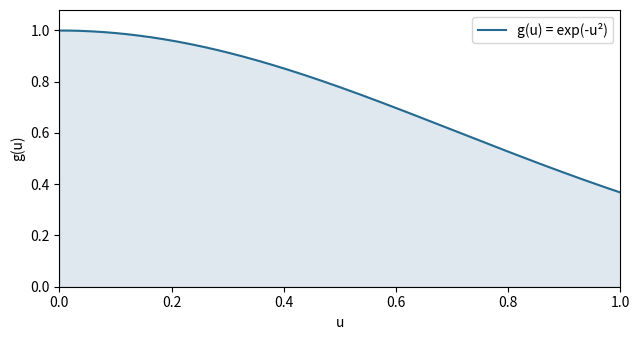
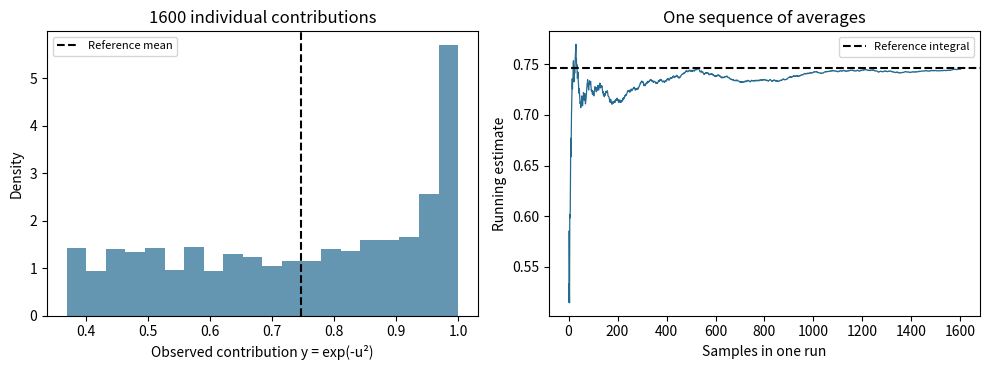
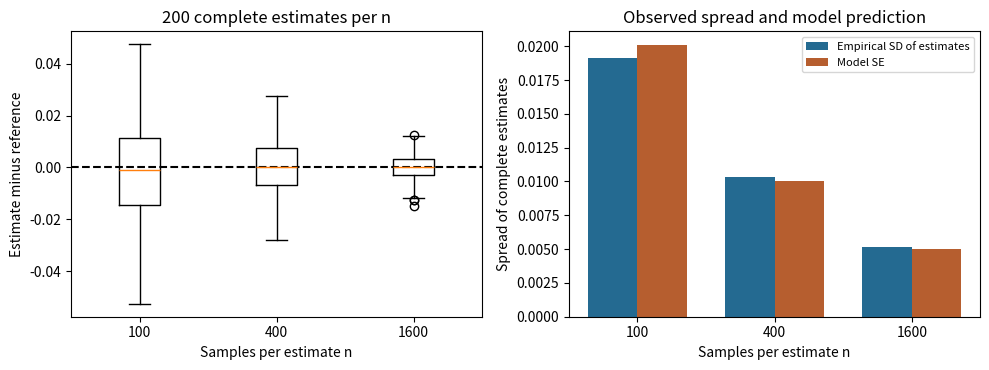
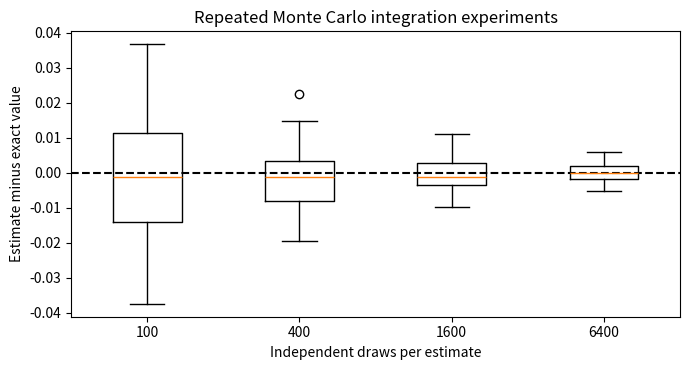
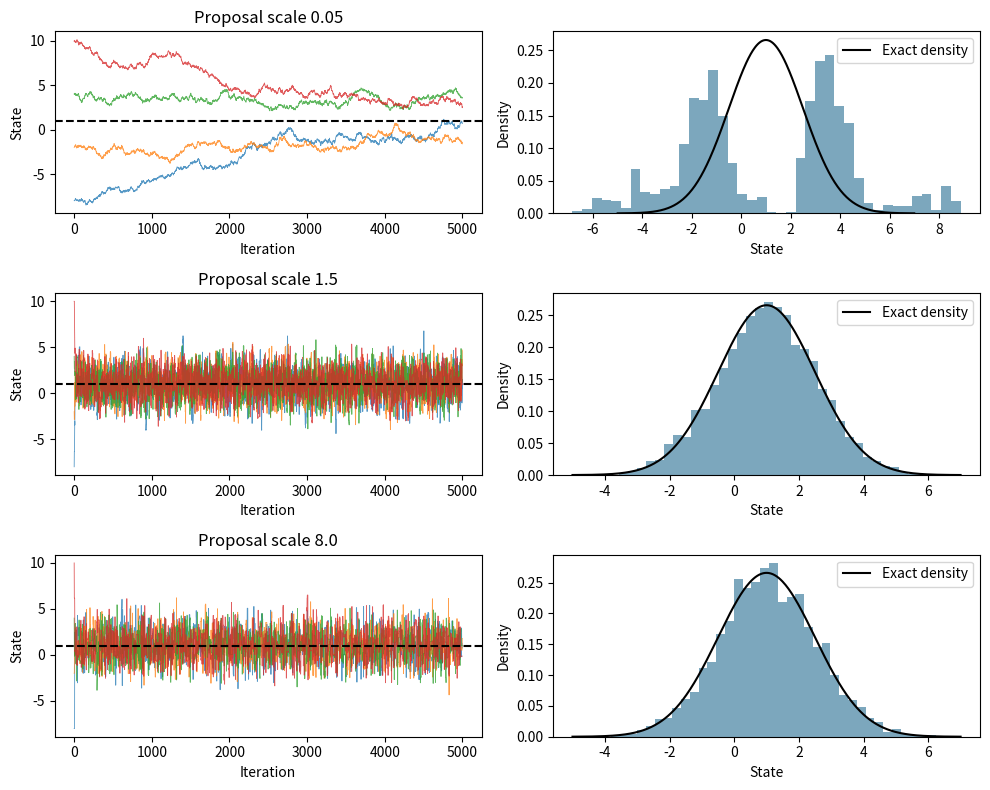

Write Python code to recreate these figures, in order.
import sys
import math
import numpy as np
import matplotlib
import matplotlib.pyplot as plt

print('Python', sys.version.split()[0])
print('NumPy', np.__version__)
print('Matplotlib', matplotlib.__version__)

def integrand(x):
    return np.exp(-np.asarray(x)**2)

reference_I = math.sqrt(math.pi) * math.erf(1.0) / 2
reference_second_moment = math.sqrt(math.pi) * math.erf(math.sqrt(2)) / (2*math.sqrt(2))
reference_variance = reference_second_moment - reference_I**2
reference_sd = math.sqrt(reference_variance)
print(f'Reference integral: {reference_I:.12f}')
print(f'Model observation SD: {reference_sd:.8f}')

grid = np.linspace(0, 1, 301)
fig_integrand, ax = plt.subplots(figsize=(6.5, 3.5))
ax.plot(grid, integrand(grid), color='#246a91', label='g(u) = exp(-u²)')
ax.fill_between(grid, 0, integrand(grid), color='#246a91', alpha=.15)
ax.set(xlabel='u', ylabel='g(u)', xlim=(0, 1), ylim=(0, 1.08))
ax.legend()
fig_integrand.tight_layout()
plt.show()

def mc_uniform(g, a, b, n, rng):
    '''Integrate a vectorized scalar integrand using n iid uniform draws.'''
    if not (np.isfinite(a) and np.isfinite(b) and a < b):
        raise ValueError('use finite bounds with a < b')
    if not isinstance(n, (int, np.integer)) or isinstance(n, bool) or n < 2:
        raise ValueError('n must be an integer >= 2 to estimate the SE')
    draws = rng.uniform(a, b, size=n)
    values = np.asarray(g(draws), dtype=float)
    if values.shape != draws.shape or not np.all(np.isfinite(values)):
        raise ValueError('g must return one finite value per input')
    contributions = (b-a) * values
    observation_sd = contributions.std(ddof=1)
    return dict(estimate=float(contributions.mean()),
                observation_sd=float(observation_sd),
                estimated_se=float(observation_sd / np.sqrt(n)),
                draws=draws, values=values, contributions=contributions,
                evaluations=n)

single_n = 1600
single_seed = 84
single = mc_uniform(integrand, 0., 1., single_n, np.random.default_rng(single_seed))
print(f"Estimate: {single['estimate']:.8f}")
print(f"Signed error against reference: {single['estimate'] - reference_I:+.8f}")
print(f"Observation sample SD: {single['observation_sd']:.8f}")
print(f"Estimated SE: {single['estimated_se']:.8f}")
print(f"Model SE: {reference_sd / np.sqrt(single_n):.8f}")
print('Integrand evaluations:', single['evaluations'])
assert np.all((single['draws'] >= 0) & (single['draws'] <= 1))
assert math.exp(-1) <= single['estimate'] <= 1

running_n = np.arange(1, single_n+1)
running_estimate = np.cumsum(single['contributions']) / running_n
running_error = np.abs(running_estimate - reference_I)
print('At least one increase in running absolute error:', bool(np.any(np.diff(running_error) > 0)))

fig_single, axes = plt.subplots(1, 2, figsize=(10, 3.8))
axes[0].hist(single['contributions'], bins=20, density=True, color='#246a91', alpha=.7)
axes[0].axvline(reference_I, color='black', linestyle='--', label='Reference mean')
axes[0].set(xlabel='Observed contribution y = exp(-u²)', ylabel='Density',
            title='1600 individual contributions')
axes[0].legend(fontsize=8)
axes[1].plot(running_n, running_estimate, color='#246a91', linewidth=.9)
axes[1].axhline(reference_I, color='black', linestyle='--', label='Reference integral')
axes[1].set(xlabel='Samples in one run', ylabel='Running estimate', title='One sequence of averages')
axes[1].legend(fontsize=8)
fig_single.tight_layout()
plt.show()

def repeat_integral(sample_sizes, repetitions, root_seed):
    if repetitions < 2:
        raise ValueError('at least two repetitions are needed for empirical SD')
    children = np.random.SeedSequence(root_seed).spawn(len(sample_sizes)*repetitions)
    estimates = np.empty((len(sample_sizes), repetitions))
    observation_sd = np.empty_like(estimates)
    estimated_se = np.empty_like(estimates)
    for j, n in enumerate(sample_sizes):
        for k in range(repetitions):
            rng = np.random.default_rng(children[j*repetitions+k])
            run = mc_uniform(integrand, 0., 1., int(n), rng)
            estimates[j, k] = run['estimate']
            observation_sd[j, k] = run['observation_sd']
            estimated_se[j, k] = run['estimated_se']
    return dict(estimates=estimates, observation_sd=observation_sd, estimated_se=estimated_se)

sample_sizes = np.array([100, 400, 1600])  # Change only 400 to 900 for section D.
repetition_count = 200
comparison_seed = 4040
comparison = repeat_integral(sample_sizes, repetition_count, comparison_seed)
estimate_errors = comparison['estimates'] - reference_I
empirical_sd = comparison['estimates'].std(axis=1, ddof=1)
mean_estimated_se = comparison['estimated_se'].mean(axis=1)
mean_observation_sd = comparison['observation_sd'].mean(axis=1)
theoretical_se = reference_sd / np.sqrt(sample_sizes)
print('n | mean estimate | mean observation SD | mean estimated SE | SD of estimates | model SE')
for j, n in enumerate(sample_sizes):
    print(f'{n:4d} | {comparison["estimates"][j].mean():.8f} | {mean_observation_sd[j]:.6f} | '
          f'{mean_estimated_se[j]:.6f} | {empirical_sd[j]:.6f} | {theoretical_se[j]:.6f}')
print('Total integrand evaluations in the repetition experiment:', int(repetition_count * sample_sizes.sum()))

fig_repetitions, axes = plt.subplots(1, 2, figsize=(10, 3.8))
axes[0].boxplot(estimate_errors.T, tick_labels=sample_sizes, showfliers=True)
axes[0].axhline(0, color='black', linestyle='--')
axes[0].set(xlabel='Samples per estimate n', ylabel='Estimate minus reference',
            title=f'{repetition_count} complete estimates per n')
positions = np.arange(len(sample_sizes))
axes[1].bar(positions-.18, empirical_sd, width=.36, color='#246a91', label='Empirical SD of estimates')
axes[1].bar(positions+.18, theoretical_se, width=.36, color='#b65e2f', label='Model SE')
axes[1].set(xticks=positions, xticklabels=sample_sizes, xlabel='Samples per estimate n',
            ylabel='Spread of complete estimates', title='Observed spread and model prediction')
axes[1].legend(fontsize=8)
fig_repetitions.tight_layout()
plt.show()

import math
import numpy as np
import matplotlib.pyplot as plt

exact_integral = math.sqrt(math.pi) * math.erf(1.0) / 2.0

def monte_carlo_integral(n, rng):
    if not isinstance(n, (int, np.integer)) or n < 2:
        raise ValueError("n must be an integer >= 2 for a sample-based SE.")
    values = np.exp(-rng.uniform(size=n)**2)
    return values.mean(), values.std(ddof=1) / np.sqrt(n)

estimate, standard_error = monte_carlo_integral(4000, np.random.default_rng(84))
print(f'Exact integral: {exact_integral:.6f}')
print(f'Estimate: {estimate:.6f}; estimated iid standard error: {standard_error:.6f}')

sizes = [100, 400, 1600, 6400]
repetitions = 60
seeds = np.random.SeedSequence(84).spawn(len(sizes) * repetitions)
errors = []
for j, n in enumerate(sizes):
    errors.append([monte_carlo_integral(n, np.random.default_rng(seeds[j*repetitions+k]))[0] - exact_integral for k in range(repetitions)])
fig, ax = plt.subplots(figsize=(7, 3.8))
ax.boxplot(errors, tick_labels=sizes)
ax.axhline(0, color='black', linestyle='--')
ax.set(xlabel='Independent draws per estimate', ylabel='Estimate minus exact value', title='Repeated Monte Carlo integration experiments')
fig.tight_layout()
plt.show()

target_mean, target_sd = 1.0, 1.5

def log_target(x):
    return -0.5 * ((x - target_mean) / target_sd)**2

def metropolis(log_density, start, draws, proposal_scale, rng):
    if not isinstance(draws, (int, np.integer)) or draws < 2 or proposal_scale <= 0:
        raise ValueError("Use at least two stored states and positive proposal scale.")
    chain = np.empty(draws)
    current = float(start)
    current_log_density = log_density(current)
    accepted = 0
    chain[0] = current
    for i in range(1, draws):
        proposal = current + rng.normal(scale=proposal_scale)
        proposal_log_density = log_density(proposal)
        log_ratio = proposal_log_density - current_log_density
        if log_ratio >= 0 or rng.random() < np.exp(log_ratio):
            current, current_log_density = proposal, proposal_log_density
            accepted += 1
        chain[i] = current  # Retain repeated states after rejection.
    return chain, accepted / (draws - 1)

draws = 5000
warmup = 800  # An illustrative choice, not a guarantee of convergence.
starts = [-8.0, -2.0, 4.0, 10.0]
scales = [0.05, 1.5, 8.0]
seeds = np.random.SeedSequence(2026).spawn(len(starts) * len(scales))
chains_by_scale = {}
for j, scale in enumerate(scales):
    chains, rates = [], []
    for k, start in enumerate(starts):
        chain, rate = metropolis(log_target, start, draws, scale, np.random.default_rng(seeds[j*len(starts)+k]))
        chains.append(chain)
        rates.append(rate)
    chains_by_scale[scale] = np.asarray(chains)
    retained = np.asarray(chains)[:, warmup:]
    print(f'Scale={scale}: acceptance={np.mean(rates):.3f}, mean={retained.mean():.3f}, SD={retained.std(ddof=1):.3f}')
print(f'Target mean={target_mean}, target SD={target_sd}')

fig, axes = plt.subplots(len(scales), 2, figsize=(10, 8))
grid = np.linspace(-5, 7, 400)
density = np.exp(-0.5*((grid-target_mean)/target_sd)**2) / (target_sd*np.sqrt(2*np.pi))
for row, scale in enumerate(scales):
    chains = chains_by_scale[scale]
    for chain in chains:
        axes[row, 0].plot(chain, linewidth=0.6, alpha=0.75)
    axes[row, 0].axhline(target_mean, color='black', linestyle='--')
    axes[row, 0].set(title=f'Proposal scale {scale}', xlabel='Iteration', ylabel='State')
    axes[row, 1].hist(chains[:, warmup:].ravel(), bins=40, density=True, color='#36789a', alpha=0.65)
    axes[row, 1].plot(grid, density, color='black', label='Exact density')
    axes[row, 1].set(xlabel='State', ylabel='Density')
    axes[row, 1].legend()
fig.tight_layout()
plt.show()
